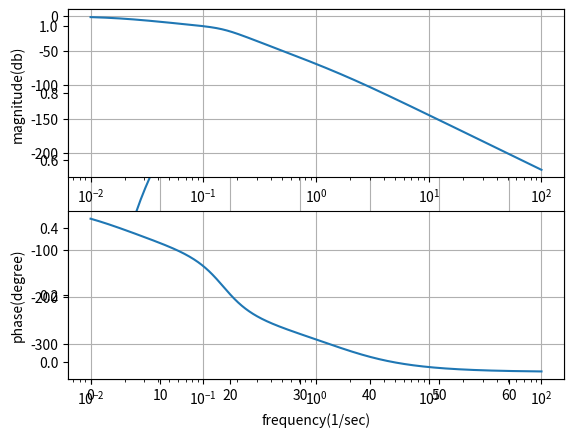

Recreate this plot in Python.
import numpy as np
import matplotlib.pylab as plt
from scipy import signal

def DampingRatio(x, tar): # 參考至https://electronics.stackexchange.com/questions/565679/finding-resonant-frequency-or-damping-ratio-from-bode-plot
    return np.abs((np.sqrt(1 - 2 * np.power(x, 2) + np.sqrt(2 - 4 * np.power(x, 2) + 4 * np.power(x, 4)))) - tar)

m1 = 1
m2 = 1
b1 = 9.45
b2 = 1
k1 = 1
k2 = 1

num = [k2]
den = [m1 * m2, m2 * (b1 + b2) + m1 * b2, m2 * (k1 + k2) + b1 * b2 + m1 * k2, b1 * k2 + b2 * k1, k1 * k2]
system = signal.lti(num, den)
t, y = signal.step(system)
plt.plot(t, y)
plt.grid()
plt.show()

f = np.logspace(-2, 2, num = 1000)  # 頻率
w = 2 * np.pi * f  # 角頻率
w, mag, phase = signal.bode(system, w)
fn = 0; MagN = 0
for i in range(len(phase) - 1):
    if (phase[i] + 45) * (phase[i + 1] + 45) < 0:
        print("Tau: {0:.5f}".format(1 / ((phase[i + 1] + 45) / (phase[i + 1] - phase[i]) * (f[i + 1] - f[i]) + f[i])))  # 自然頻率
    elif (phase[i] + 90) * (phase[i + 1] + 90) < 0:
        print("Natural: {0:.5f}".format((phase[i + 1] + 90) / (phase[i + 1] - phase[i]) * (f[i + 1] - f[i]) + f[i])) # 自然頻率
    elif (phase[i] + 180) * (phase[i + 1] + 180) < 0:
        MagN = (phase[i + 1] + 180) / (phase[i + 1] - phase[i]) * (mag[i + 1] - mag[i]) + mag[i]
        fn = (phase[i + 1] + 180) / (phase[i + 1] - phase[i]) * (f[i + 1] - f[i]) + f[i]
        print("Resonance: {0:.5f}".format(fn))
        break

for i in range(len(mag) - 1):
    if (mag[i] - MagN + 3) * (mag[i + 1] - MagN + 3) < 0:
        f3db = (mag[i + 1] - MagN + 3) / (mag[i + 1] - mag[i]) * (f[i + 1] - f[i]) + f[i]
        if f3db > fn:
            break

gr = 0.5 * (3 - np.sqrt(5)) # golden ratio
eps = 1e-5 # allowable error
xL = 0; xR = 2.5
x1 = (1 - gr) * xL + gr * xR; x2 = gr * xL + (1 - gr) * xR;
f1 = DampingRatio(x1, f3db / fn); f2 = DampingRatio(x2, f3db / fn)
while xR - xL > eps:
    if f1 < f2:
        xR = x2; x2 = x1; f2 = f1
        x1 = (1 - gr) * xL + gr * xR
        f1 = DampingRatio(x1, f3db / fn)
    else:
        xL = x1; x1 = x2; f1 = f2;
        x2 = gr * xL + (1 - gr) * xR
        f2 = DampingRatio(x2, f3db / fn)
print("Damping Ratio: {0:.3f}".format(0.5 * (xL + xR)))

plt.subplot(211)
plt.semilogx(f, mag)
plt.xlabel('frequency(1/sec)')
plt.ylabel('magnitude(db)')
plt.grid()

plt.subplot(212)
plt.semilogx(f, phase)
plt.xlabel('frequency(1/sec)')
plt.ylabel('phase(degree)')
plt.grid()
plt.show()